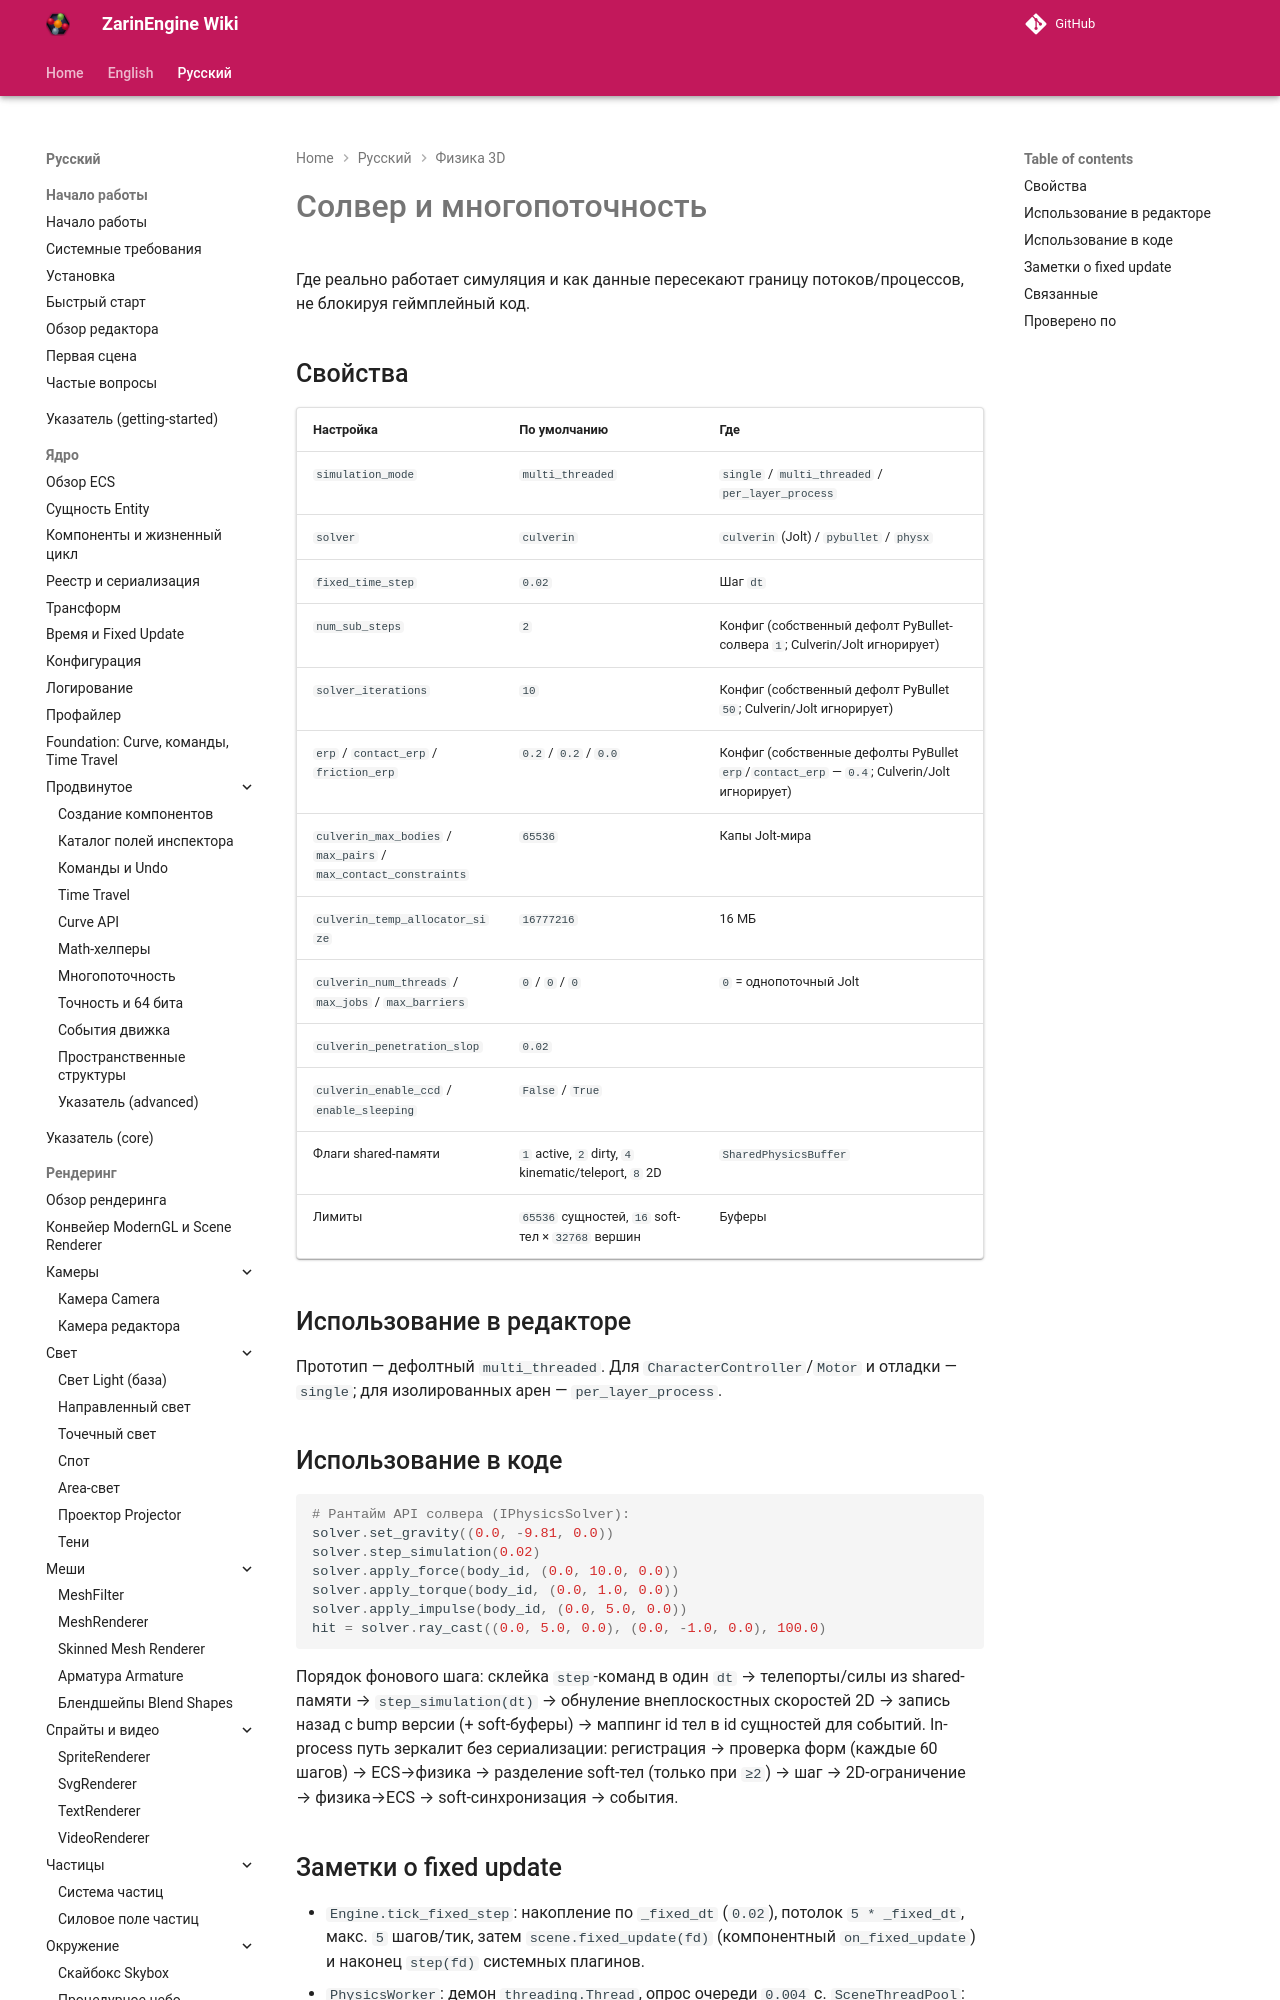

repository: EgorKonstrukt/ZarinEngineWiki · page: ru/physics-3d/solver-threading/index.html · generator: mkdocs

# Солвер и многопоточность

Где реально работает симуляция и как данные пересекают границу потоков/процессов, не блокируя геймплейный код.

## Свойства

| Настройка | По умолчанию | Где |
|---|---|---|
| `simulation_mode` | `multi_threaded` | `single` / `multi_threaded` / `per_layer_process` |
| `solver` | `culverin` | `culverin` (Jolt) / `pybullet` / `physx` |
| `fixed_time_step` | `0.02` | Шаг `dt` |
| `num_sub_steps` | `2` | Конфиг (собственный дефолт PyBullet-солвера `1`; Culverin/Jolt игнорирует) |
| `solver_iterations` | `10` | Конфиг (собственный дефолт PyBullet `50`; Culverin/Jolt игнорирует) |
| `erp` / `contact_erp` / `
